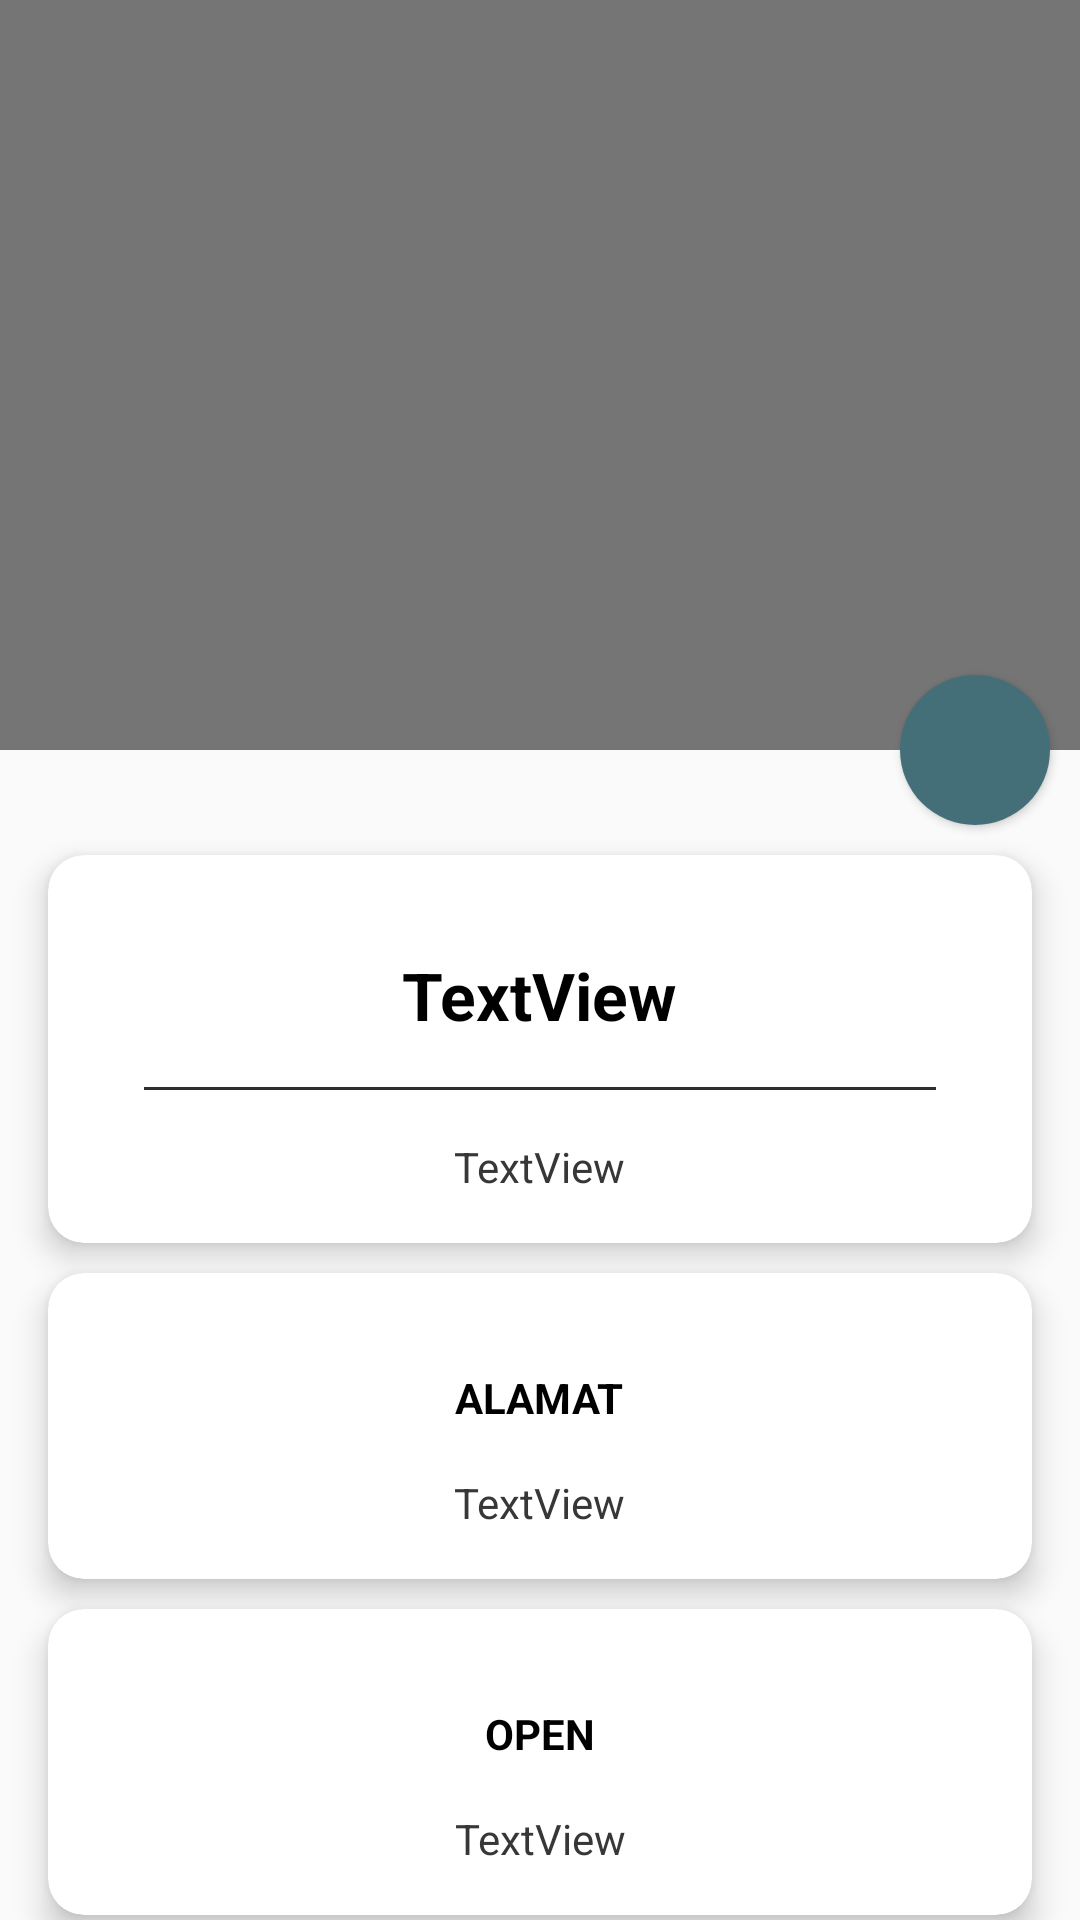

Reconstruct the res/layout file that produces this screen, plus the resources it refers to.
<!-- AndroidManifest.xml: application theme AppTheme -->
<!-- res/layout/detail_pasar.xml -->
<?xml version="1.0" encoding="utf-8"?>
<androidx.core.widget.NestedScrollView
    xmlns:android="http://schemas.android.com/apk/res/android"
    xmlns:app="http://schemas.android.com/apk/res-auto"
    xmlns:tools="http://schemas.android.com/tools"
    android:layout_width="match_parent"
    android:layout_height="match_parent"
    tools:context=".AlamDetailActivity">


    <androidx.constraintlayout.widget.ConstraintLayout
        android:layout_width="match_parent"
        android:layout_height="match_parent">

        <ImageView
            android:id="@+id/detail_image"
            android:background="#8a070707"
            android:layout_width="0dp"
            android:layout_height="250dp"
            android:scaleType="centerCrop"
            app:layout_constraintEnd_toEndOf="parent"
            app:layout_constraintStart_toStartOf="parent"
            app:layout_constraintTop_toTopOf="parent"
            app:srcCompat="@drawable/ic_launcher_background"
            tools:ignore="VectorDrawableCompat" />

        <Button
            android:id="@+id/btDirect"
            android:layout_width="50dp"
            android:layout_height="50dp"
            android:layout_marginEnd="10dp"
            android:layout_marginRight="10dp"
            android:background="@drawable/myripple1"
            android:drawableRight="@drawable/ic_directions_black_24dp"
            android:padding="12dp"
            app:layout_constraintBottom_toBottomOf="@+id/detail_image"
            app:layout_constraintEnd_toEndOf="parent"
            app:layout_constraintTop_toBottomOf="@+id/detail_image"
            tools:ignore="VectorDrawableCompat" />

        <androidx.cardview.widget.CardView
            android:id="@+id/cardView1"
            android:layout_width="match_parent"
            android:layout_height="wrap_content"
            android:layout_marginRight="16dp"
            android:layout_marginLeft="16dp"
            android:layout_marginTop="10dp"
            app:cardCornerRadius="12dp"
            app:cardElevation="6dp"
            app:layout_constraintTop_toBottomOf="@+id/btDirect">

            <LinearLayout
                android:layout_width="match_parent"
                android:layout_height="match_parent"
                android:gravity="center"
                android:orientation="vertical"
                android:padding="16dp">

                <TextView
                    android:id="@+id/detail_nama"
                    android:layout_width="wrap_content"
                    android:layout_height="wrap_content"
                    android:layout_marginStart="16dp"
                    android:layout_marginLeft="16dp"
                    android:layout_marginTop="16dp"
                    android:layout_marginEnd="16dp"
                    android:layout_marginRight="16dp"
                    android:text="TextView"
                    android:textColor="@android:color/black"
                    android:textSize="22sp"
                    android:textStyle="bold"
                    app:layout_constraintEnd_toEndOf="parent"
                    app:layout_constraintStart_toStartOf="parent" />

                <View
                    android:id="@+id/view"
                    android:layout_width="match_parent"
                    android:layout_height="1dp"
                    android:layout_marginStart="16dp"
                    android:layout_marginLeft="16dp"
                    android:layout_marginTop="16dp"
                    android:layout_marginEnd="16dp"
                    android:layout_marginRight="16dp"
                    android:background="#2e2e2e"
                    app:layout_constraintEnd_toEndOf="parent"
                    app:layout_constraintStart_toStartOf="parent"
                    app:layout_constraintTop_toBottomOf="@+id/detail_nama" />

                <TextView
                    android:id="@+id/detail_desc"
                    android:layout_width="wrap_content"
                    android:layout_height="wrap_content"
                    android:layout_marginStart="16dp"
                    android:layout_marginLeft="16dp"
                    android:layout_marginTop="16dp"
                    android:layout_marginEnd="16dp"
                    android:layout_marginRight="16dp"
                    android:lineSpacingExtra="8dp"
                    android:text="TextView"
                    android:textColor="#373737"
                    app:layout_constraintEnd_toEndOf="parent"
                    app:layout_constraintStart_toStartOf="parent"
                    app:layout_constraintTop_toBottomOf="@+id/view" />

            </LinearLayout>

        </androidx.cardview.widget.CardView>

        <androidx.cardview.widget.CardView
            android:id="@+id/cardView2"
            android:layout_width="match_parent"
            android:layout_height="wrap_content"
            android:layout_marginRight="16dp"
            android:layout_marginLeft="16dp"
            app:cardCornerRadius="12dp"
            app:cardElevation="6dp"
            android:layout_marginTop="10dp"
            app:layout_constraintEnd_toEndOf="parent"
            app:layout_constraintStart_toStartOf="parent"
            app:layout_constraintTop_toBottomOf="@+id/cardView1">

            <LinearLayout
                android:layout_width="match_parent"
                android:layout_height="match_parent"
                android:gravity="center"
                android:orientation="vertical"
                android:padding="16dp">

                <TextView
                    android:id="@+id/textAlamat"
                    android:layout_width="wrap_content"
                    android:layout_height="wrap_content"
                    android:lineSpacingExtra="8dp"
                    android:layout_marginStart="16dp"
                    android:layout_marginLeft="16dp"
                    android:layout_marginTop="16dp"
                    android:layout_marginEnd="16dp"
                    android:layout_marginRight="16dp"
                    android:text="ALAMAT"
                    android:textColor="@android:color/black"
                    android:textStyle="bold"
                    app:layout_constraintEnd_toEndOf="parent"
                    app:layout_constraintStart_toStartOf="parent" />

                <TextView
                    android:id="@+id/detail_alamat"
                    android:layout_width="wrap_content"
                    android:layout_height="wrap_content"
                    android:text="TextView"
                    android:layout_marginStart="16dp"
                    android:layout_marginLeft="16dp"
                    android:layout_marginTop="16dp"
                    android:layout_marginEnd="16dp"
                    android:layout_marginRight="16dp"
                    android:textColor="#373737"
                    app:layout_constraintEnd_toEndOf="parent"
                    app:layout_constraintStart_toStartOf="parent"
                    app:layout_constraintTop_toBottomOf="@+id/textAlamat" />

            </LinearLayout>

        </androidx.cardview.widget.CardView>

        <androidx.cardview.widget.CardView
            android:id="@+id/cardView3"
            android:layout_width="match_parent"
            android:layout_height="wrap_content"
            android:layout_marginLeft="16dp"
            android:layout_marginTop="10dp"
            android:layout_marginRight="16dp"
            android:layout_marginBottom="16dp"
            app:cardCornerRadius="12dp"
            app:cardElevation="6dp"
            app:layout_constraintBottom_toBottomOf="parent"
            app:layout_constraintEnd_toEndOf="parent"
            app:layout_constraintStart_toStartOf="parent"
            app:layout_constraintTop_toBottomOf="@+id/cardView2">

            <LinearLayout
                android:layout_width="match_parent"
                android:layout_height="match_parent"
                android:gravity="center"
                android:orientation="vertical"
                android:padding="16dp">

                <TextView
                    android:id="@+id/textOpen"
                    android:layout_width="wrap_content"
                    android:layout_height="wrap_content"
                    android:layout_marginStart="16dp"
                    android:layout_marginLeft="16dp"
                    android:layout_marginTop="16dp"
                    android:layout_marginEnd="16dp"
                    android:layout_marginRight="16dp"
                    android:lineSpacingExtra="8dp"
                    android:text="OPEN"
                    android:textColor="@android:color/black"
                    android:textStyle="bold"
                    app:layout_constraintEnd_toEndOf="parent"
                    app:layout_constraintStart_toStartOf="parent" />

                <TextView
                    android:id="@+id/detail_open"
                    android:layout_width="match_parent"
                    android:layout_height="wrap_content"
                    android:layout_marginStart="16dp"
                    android:layout_marginLeft="16dp"
                    android:layout_marginTop="16dp"
                    android:layout_marginEnd="16dp"
                    android:layout_marginRight="16dp"
                    android:gravity="center"
                    android:lineSpacingExtra="8dp"
                    android:text="TextView"
                    android:textColor="#373737"
                    app:layout_constraintEnd_toEndOf="parent"
                    app:layout_constraintStart_toStartOf="parent"
                    app:layout_constraintTop_toBottomOf="@+id/textOpen" />

            </LinearLayout>

        </androidx.cardview.widget.CardView>

        

    </androidx.constraintlayout.widget.ConstraintLayout>
</androidx.core.widget.NestedScrollView>
<!-- resources referenced by this layout -->
<resources>
  <!-- drawable myripple1 (drawable-anydpi) -->
  <?xml version="1.0" encoding="utf-8"?>
  <selector xmlns:android="http://schemas.android.com/apk/res/android">
      <item android:state_enabled="false">
          <shape android:shape="oval">
              <solid android:color="@color/colorPrimary"/>
          </shape>
      </item>
      <item android:state_enabled="true">
          <ripple xmlns:android="http://schemas.android.com/apk/res/android"
              android:color="?android:attr/colorControlHighlight">
              <item android:drawable="@drawable/buttonstyle_rounded">
  
              </item>
          </ripple>
      </item>
  </selector>
  <style name="AppTheme" parent="Theme.AppCompat.Light.NoActionBar">
          
          <item name="colorAccent">#29393E</item>
          <item name="colorPrimary">#29393E</item>
          <item name="colorPrimaryDark">@color/colorPrimaryDark</item>
          <item name="color">#29393E</item>
  
          
          <item name="android:windowActivityTransitions">true</item>
      </style>
  <color name="colorPrimary">#FFFFFF</color>
  <!-- drawable buttonstyle_rounded (drawable-anydpi) -->
  <?xml version="1.0" encoding="utf-8"?>
  <shape xmlns:android="http://schemas.android.com/apk/res/android">
  
      <solid android:color="#446F78"/>
      <padding android:top="12dp" android:bottom="12dp"
          android:right="12dp" android:left="12dp"/>
      <corners android:radius="32dp"/>
  
  </shape>
  <color name="colorPrimaryDark">#000000</color>
</resources>
